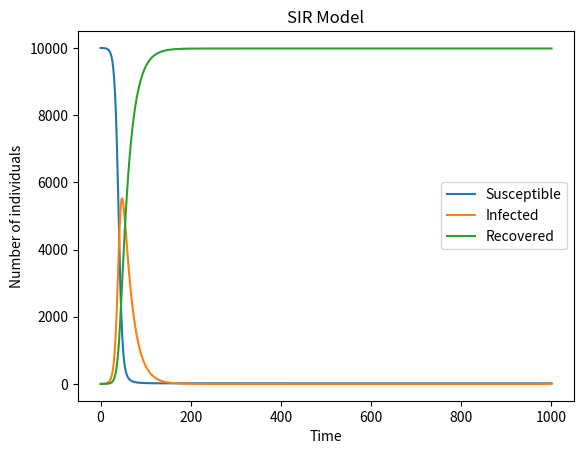

Reproduce this figure in Python.
#Import necessary libraries
import numpy as np
import matplotlib.pyplot as plt
N = 10000 #Total population
I = 1 #Initial number of infected individuals
R = 0 #Initial number of recovered individuals
S = N - I - R #Initial number of susceptible individuals
beta = 0.3 #Infection rate
gamma = 0.05 #Recovery rate
#Creat arrays to store the values of S, I, and R
Susceptible = [S]
Infected = [I]
Recovered = [R]
time_steps = 1000
#Implement the SIR model
for i in range(time_steps):
    dS = -beta*S*I/N
    dI = beta*S*I/N - gamma*I
    dR = gamma*I
    S += dS
    I += dI
    R += dR
    Susceptible.append(S)
    Infected.append(I)
    Recovered.append(R)
#Plot the results
plt.plot(Susceptible, label='Susceptible')
plt.plot(Infected, label='Infected')
plt.plot(Recovered, label='Recovered')
plt.xlabel('Time')
plt.ylabel('Number of individuals')
plt.title('SIR Model')
plt.legend()
plt.show()
plt.figure (figsize=(6,4),dpi=150)
plt.savefig ('SIR', format = 'pdf')